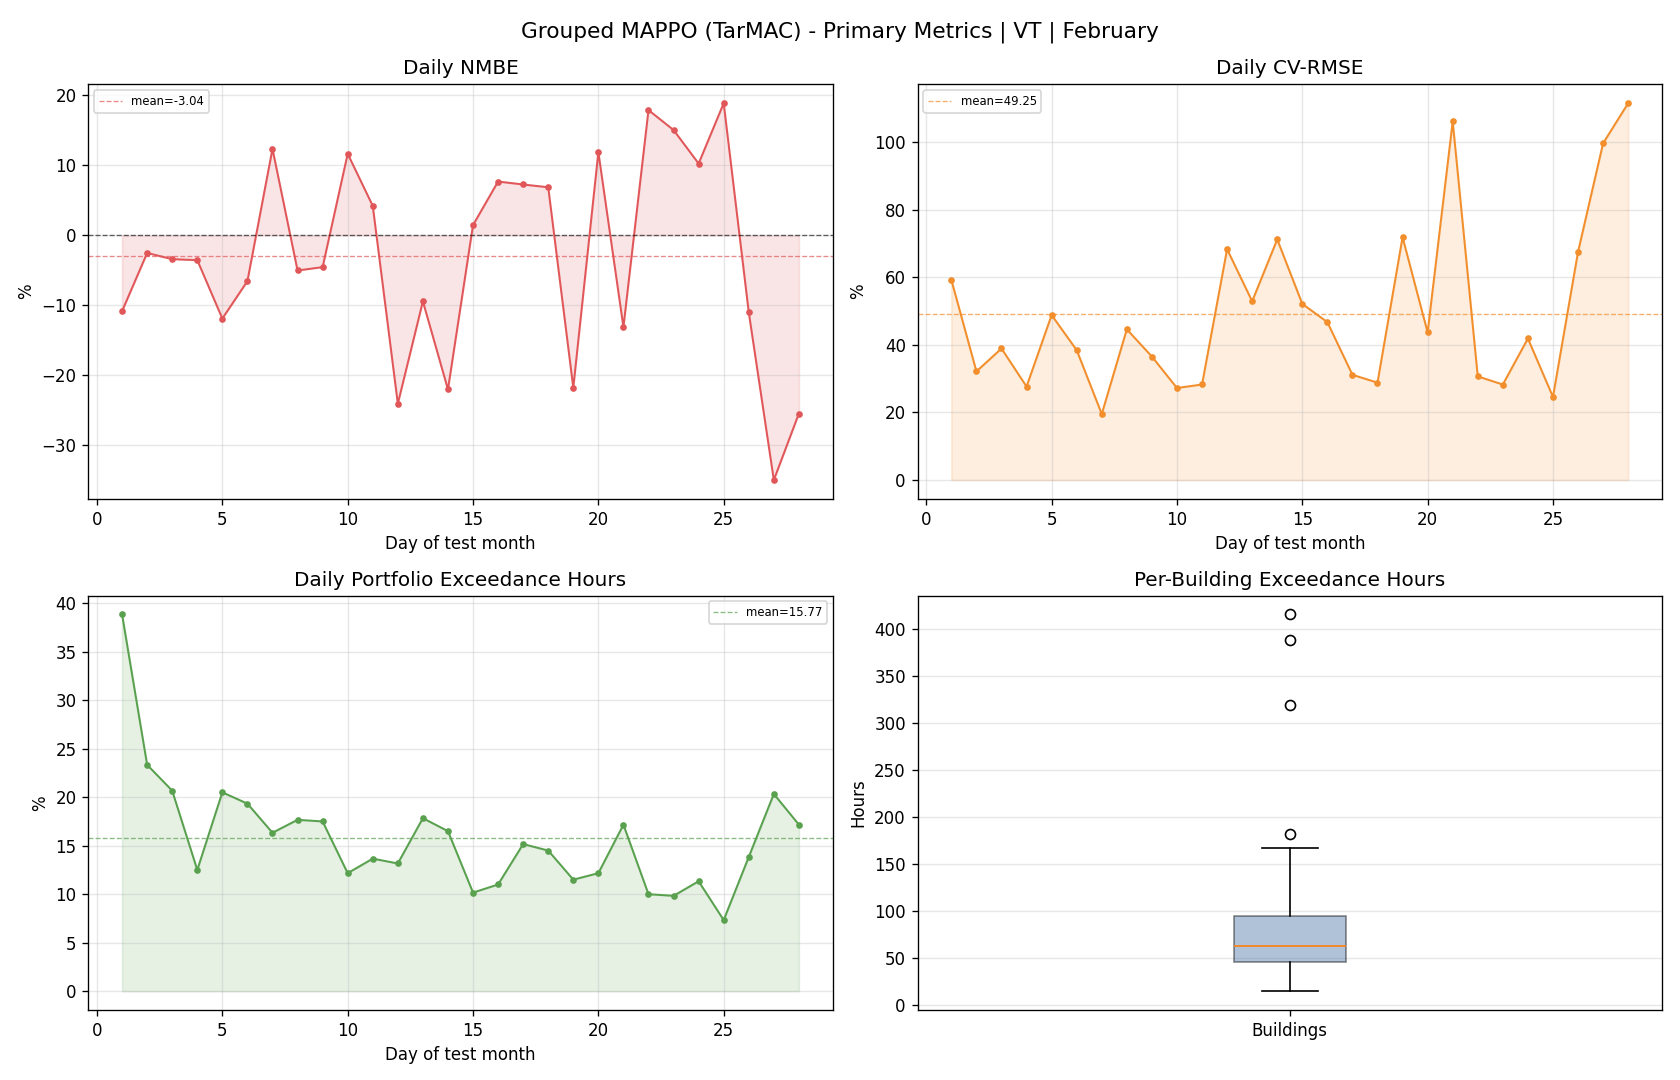

The data file committed next to this chart (first rows):
day, reference_mean, actual_mean, actual_energy, reference_energy, nmbe_pct, cv_rmse_pct, rmse, temperature_exceedance_hours_total, temperature_exceedance_pct_portfolio
1, 89.05, 79.38, 1905, 2137, -10.86, 59.26, 52.77, 233.0, 38.83
2, 178.2, 173.7, 4168, 4277, -2.533, 32.15, 57.3, 140.0, 23.33
3, 179.1, 173, 4152, 4299, -3.422, 38.94, 69.74, 124.0, 20.67
4, 111.3, 107.4, 2577, 2672, -3.557, 27.66, 30.8, 75.0, 12.5
5, 131.8, 116.1, 2787, 3164, -11.92, 48.84, 64.39, 123.0, 20.5
6, 136.2, 127.2, 3054, 3268, -6.557, 38.45, 52.36, 116.0, 19.33
7, 156, 175.3, 4207, 3744, 12.36, 19.54, 30.49, 98.0, 16.33
8, 149.2, 141.7, 3401, 3581, -5.041, 44.62, 66.57, 106.0, 17.67
9, 143.7, 137.1, 3291, 3448, -4.558, 36.55, 52.51, 105.0, 17.5
10, 109, 121.7, 2921, 2616, 11.66, 27.24, 29.7, 73.0, 12.17
11, 112.8, 117.5, 2820, 2706, 4.203, 28.28, 31.89, 82.0, 13.67
12, 99, 75.13, 1803, 2376, -24.1, 68.33, 67.64, 79.0, 13.17
13, 129.3, 117.1, 2810, 3104, -9.452, 52.91, 68.42, 107.0, 17.83
14, 94.65, 73.78, 1771, 2272, -22.05, 71.23, 67.42, 99.0, 16.5
15, 66.35, 67.32, 1616, 1593, 1.459, 52.15, 34.6, 61.0, 10.17
16, 78.61, 84.65, 2032, 1887, 7.688, 46.75, 36.75, 66.0, 11.0
17, 118.9, 127.5, 3061, 2853, 7.263, 31.15, 37.04, 91.0, 15.17
18, 93.94, 100.4, 2409, 2254, 6.868, 28.83, 27.08, 87.0, 14.5
19, 80, 62.54, 1501, 1920, -21.82, 71.9, 57.52, 69.0, 11.5
20, 53.32, 59.66, 1432, 1280, 11.89, 43.69, 23.3, 73.0, 12.17
21, 46.43, 40.33, 967.9, 1114, -13.14, 106.2, 49.29, 103.0, 17.17
22, 108.6, 128.1, 3073, 2607, 17.91, 30.68, 33.32, 60.0, 10.0
23, 109.4, 125.8, 3020, 2625, 15.06, 28.28, 30.93, 59.0, 9.833
24, 81.57, 89.94, 2159, 1958, 10.26, 41.9, 34.18, 68.0, 11.33
25, 94.74, 112.6, 2703, 2274, 18.89, 24.6, 23.31, 44.0, 7.333
26, 70.53, 62.76, 1506, 1693, -11.02, 67.53, 47.63, 83.0, 13.83
27, 71.11, 46.21, 1109, 1707, -35.02, 99.7, 70.89, 122.0, 20.33
28, 55.47, 41.32, 991.7, 1331, -25.5, 111.5, 61.87, 103.0, 17.17
